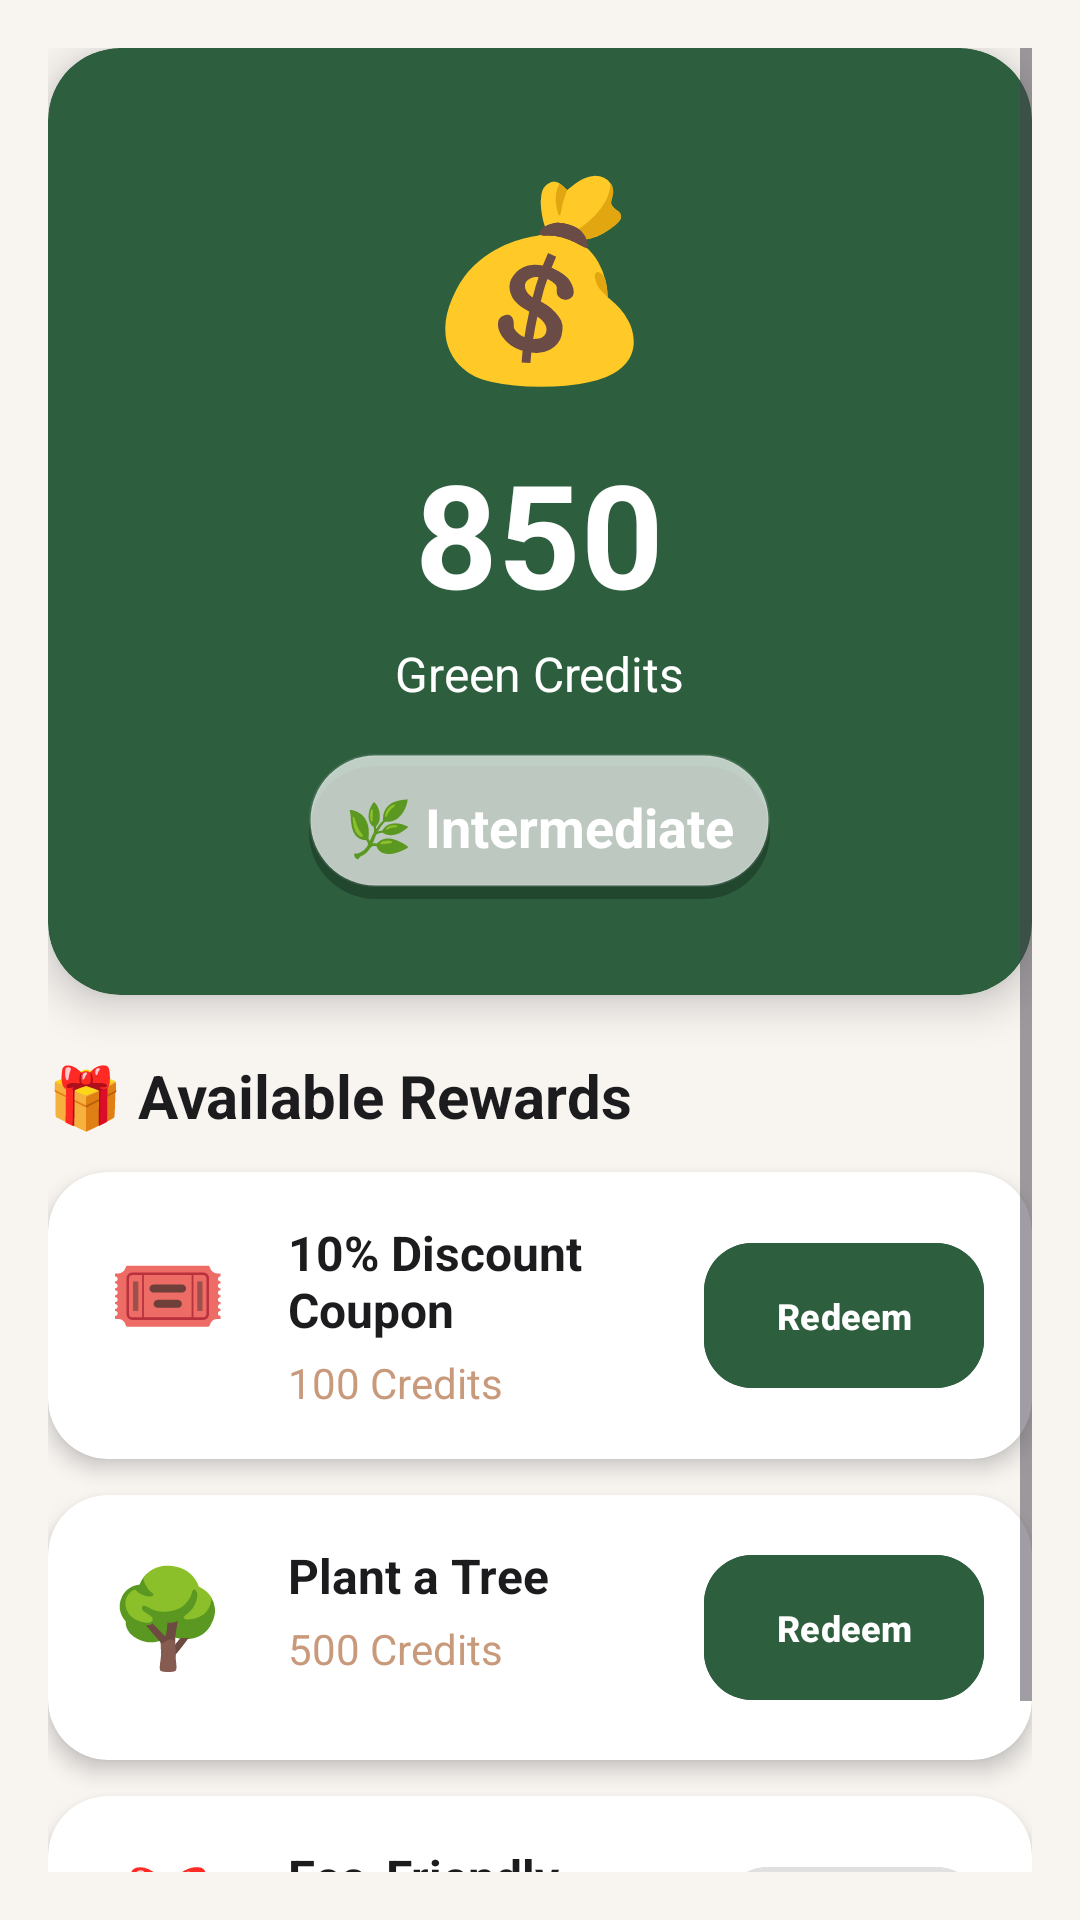

Android layout source for this screen:
<!-- AndroidManifest.xml: application theme Theme.MedhaVerse -->
<!-- res/layout/fragment_rewards.xml -->
<?xml version="1.0" encoding="utf-8"?>
<ScrollView xmlns:android="http://schemas.android.com/apk/res/android"
    xmlns:app="http://schemas.android.com/apk/res-auto"
    android:layout_width="match_parent"
    android:layout_height="match_parent"
    android:background="@color/background"
    android:padding="16dp">

    <LinearLayout
        android:layout_width="match_parent"
        android:layout_height="wrap_content"
        android:orientation="vertical">

        
        <androidx.cardview.widget.CardView
            android:layout_width="match_parent"
            android:layout_height="wrap_content"
            android:layout_marginBottom="20dp"
            app:cardBackgroundColor="@color/primary"
            app:cardCornerRadius="24dp"
            app:cardElevation="8dp">

            <LinearLayout
                android:layout_width="match_parent"
                android:layout_height="wrap_content"
                android:gravity="center"
                android:orientation="vertical"
                android:padding="32dp">

                <TextView
                    android:layout_width="wrap_content"
                    android:layout_height="wrap_content"
                    android:text="💰"
                    android:textSize="64sp" />

                <TextView
                    android:id="@+id/tvTotalCredits"
                    android:layout_width="wrap_content"
                    android:layout_height="wrap_content"
                    android:layout_marginTop="12dp"
                    android:text="850"
                    android:textColor="@android:color/white"
                    android:textSize="48sp"
                    android:textStyle="bold" />

                <TextView
                    android:layout_width="wrap_content"
                    android:layout_height="wrap_content"
                    android:layout_marginTop="4dp"
                    android:text="Green Credits"
                    android:textColor="@android:color/white"
                    android:textSize="16sp" />

                <TextView
                    android:id="@+id/tvRewardLevel"
                    android:layout_width="wrap_content"
                    android:layout_height="wrap_content"
                    android:layout_marginTop="16dp"
                    android:background="@drawable/glass_card_bg"
                    android:padding="12dp"
                    android:text="🌿 Intermediate"
                    android:textColor="@android:color/white"
                    android:textSize="18sp"
                    android:textStyle="bold" />
            </LinearLayout>
        </androidx.cardview.widget.CardView>

        
        <TextView
            android:layout_width="wrap_content"
            android:layout_height="wrap_content"
            android:layout_marginBottom="12dp"
            android:text="🎁 Available Rewards"
            android:textColor="@color/text_primary"
            android:textSize="20sp"
            android:textStyle="bold" />

        
        <androidx.cardview.widget.CardView
            android:layout_width="match_parent"
            android:layout_height="wrap_content"
            android:layout_marginBottom="12dp"
            app:cardBackgroundColor="@color/card_background"
            app:cardCornerRadius="20dp"
            app:cardElevation="4dp">

            <LinearLayout
                android:layout_width="match_parent"
                android:layout_height="wrap_content"
                android:orientation="horizontal"
                android:padding="16dp">

                <TextView
                    android:layout_width="48dp"
                    android:layout_height="48dp"
                    android:gravity="center"
                    android:text="🎟️"
                    android:textSize="32sp" />

                <LinearLayout
                    android:layout_width="0dp"
                    android:layout_height="wrap_content"
                    android:layout_marginStart="16dp"
                    android:layout_weight="1"
                    android:orientation="vertical">

                    <TextView
                        android:layout_width="wrap_content"
                        android:layout_height="wrap_content"
                        android:text="10% Discount Coupon"
                        android:textColor="@color/text_primary"
                        android:textSize="16sp"
                        android:textStyle="bold" />

                    <TextView
                        android:layout_width="wrap_content"
                        android:layout_height="wrap_content"
                        android:layout_marginTop="4dp"
                        android:text="100 Credits"
                        android:textColor="@color/secondary"
                        android:textSize="14sp" />
                </LinearLayout>

                <com.google.android.material.button.MaterialButton
                    android:layout_width="wrap_content"
                    android:layout_height="wrap_content"
                    android:layout_gravity="center_vertical"
                    android:backgroundTint="@color/primary"
                    android:text="Redeem"
                    android:textSize="12sp"
                    app:cornerRadius="16dp" />
            </LinearLayout>
        </androidx.cardview.widget.CardView>

        
        <androidx.cardview.widget.CardView
            android:layout_width="match_parent"
            android:layout_height="wrap_content"
            android:layout_marginBottom="12dp"
            app:cardBackgroundColor="@color/card_background"
            app:cardCornerRadius="20dp"
            app:cardElevation="4dp">

            <LinearLayout
                android:layout_width="match_parent"
                android:layout_height="wrap_content"
                android:orientation="horizontal"
                android:padding="16dp">

                <TextView
                    android:layout_width="48dp"
                    android:layout_height="48dp"
                    android:gravity="center"
                    android:text="🌳"
                    android:textSize="32sp" />

                <LinearLayout
                    android:layout_width="0dp"
                    android:layout_height="wrap_content"
                    android:layout_marginStart="16dp"
                    android:layout_weight="1"
                    android:orientation="vertical">

                    <TextView
                        android:layout_width="wrap_content"
                        android:layout_height="wrap_content"
                        android:text="Plant a Tree"
                        android:textColor="@color/text_primary"
                        android:textSize="16sp"
                        android:textStyle="bold" />

                    <TextView
                        android:layout_width="wrap_content"
                        android:layout_height="wrap_content"
                        android:layout_marginTop="4dp"
                        android:text="500 Credits"
                        android:textColor="@color/secondary"
                        android:textSize="14sp" />
                </LinearLayout>

                <com.google.android.material.button.MaterialButton
                    android:layout_width="wrap_content"
                    android:layout_height="wrap_content"
                    android:layout_gravity="center_vertical"
                    android:backgroundTint="@color/primary"
                    android:text="Redeem"
                    android:textSize="12sp"
                    app:cornerRadius="16dp" />
            </LinearLayout>
        </androidx.cardview.widget.CardView>

        
        <androidx.cardview.widget.CardView
            android:layout_width="match_parent"
            android:layout_height="wrap_content"
            android:layout_marginBottom="12dp"
            app:cardBackgroundColor="@color/card_background"
            app:cardCornerRadius="20dp"
            app:cardElevation="4dp">

            <LinearLayout
                android:layout_width="match_parent"
                android:layout_height="wrap_content"
                android:orientation="horizontal"
                android:padding="16dp">

                <TextView
                    android:layout_width="48dp"
                    android:layout_height="48dp"
                    android:gravity="center"
                    android:text="🎁"
                    android:textSize="32sp" />

                <LinearLayout
                    android:layout_width="0dp"
                    android:layout_height="wrap_content"
                    android:layout_marginStart="16dp"
                    android:layout_weight="1"
                    android:orientation="vertical">

                    <TextView
                        android:layout_width="wrap_content"
                        android:layout_height="wrap_content"
                        android:text="Eco-Friendly Product"
                        android:textColor="@color/text_primary"
                        android:textSize="16sp"
                        android:textStyle="bold" />

                    <TextView
                        android:layout_width="wrap_content"
                        android:layout_height="wrap_content"
                        android:layout_marginTop="4dp"
                        android:text="1000 Credits"
                        android:textColor="@color/secondary"
                        android:textSize="14sp" />
                </LinearLayout>

                <com.google.android.material.button.MaterialButton
                    android:layout_width="wrap_content"
                    android:layout_height="wrap_content"
                    android:layout_gravity="center_vertical"
                    android:backgroundTint="@color/text_disabled"
                    android:enabled="false"
                    android:text="Locked"
                    android:textSize="12sp"
                    app:cornerRadius="16dp" />
            </LinearLayout>
        </androidx.cardview.widget.CardView>

    </LinearLayout>
</ScrollView>
<!-- resources referenced by this layout -->
<resources>
  <color name="background">@color/md_theme_background</color>
  <color name="card_background">@color/md_theme_surface</color>
  <color name="primary">@color/md_theme_primary</color>
  <color name="secondary">@color/md_theme_secondary</color>
  <color name="text_disabled">@color/gray_light</color>
  <color name="text_primary">@color/md_theme_on_surface</color>
  <!-- drawable glass_card_bg (drawable) -->
  <?xml version="1.0" encoding="utf-8"?>
  <layer-list xmlns:android="http://schemas.android.com/apk/res/android">
      
      <item
          android:left="0dp"
          android:top="4dp"
          android:right="0dp"
          android:bottom="0dp">
          <shape android:shape="rectangle">
              <solid android:color="@color/shadow_light" />
              <corners android:radius="24dp" />
          </shape>
      </item>
  
      
      <item
          android:left="0dp"
          android:top="0dp"
          android:right="0dp"
          android:bottom="4dp">
          <shape android:shape="rectangle">
              <solid android:color="@color/glass_white" />
              <corners android:radius="24dp" />
              <stroke
                  android:width="1dp"
                  android:color="@color/glass_tint" />
          </shape>
      </item>
  </layer-list>
  <style name="Theme.MedhaVerse" parent="Base.Theme.MedhaVerse" />
  <color name="md_theme_background">#F8F5F1</color>
  <color name="md_theme_surface">#FFFFFF</color>
  <color name="md_theme_primary">#2D5F3F</color>
  <color name="md_theme_secondary">#C9997C</color>
  <color name="gray_light">#E0E0E0</color>
  <color name="md_theme_on_surface">#1C1C1E</color>
  <color name="shadow_light">#40000000</color>
  <color name="glass_white">#B3FFFFFF</color>
  <color name="glass_tint">#1AFFFFFF</color>
  <color name="md_theme_primary_dark">#1A3D2A</color>
  <color name="md_theme_on_primary">#FFFFFF</color>
  <color name="md_theme_secondary_dark">#A67C5F</color>
  <color name="md_theme_on_secondary">#FFFFFF</color>
  <color name="md_theme_on_background">#2C2C2E</color>
  <style name="Widget.MedhaVerse.Button" parent="Widget.Material3.Button">
          <item name="cornerRadius">12dp</item>
          <item name="android:textSize">16sp</item>
          <item name="android:textStyle">bold</item>
          <item name="android:paddingTop">16dp</item>
          <item name="android:paddingBottom">16dp</item>
          <item name="elevation">4dp</item>
      </style>
  <style name="Widget.MedhaVerse.TextInputLayout" parent="Widget.Material3.TextInputLayout.OutlinedBox">
          <item name="boxCornerRadiusTopStart">12dp</item>
          <item name="boxCornerRadiusTopEnd">12dp</item>
          <item name="boxCornerRadiusBottomStart">12dp</item>
          <item name="boxCornerRadiusBottomEnd">12dp</item>
          <item name="boxStrokeWidth">2dp</item>
          <item name="boxStrokeWidthFocused">3dp</item>
      </style>
  <style name="Widget.MedhaVerse.CardView" parent="Widget.Material3.CardView.Elevated">
          <item name="cardCornerRadius">16dp</item>
          <item name="cardElevation">4dp</item>
      </style>
</resources>
